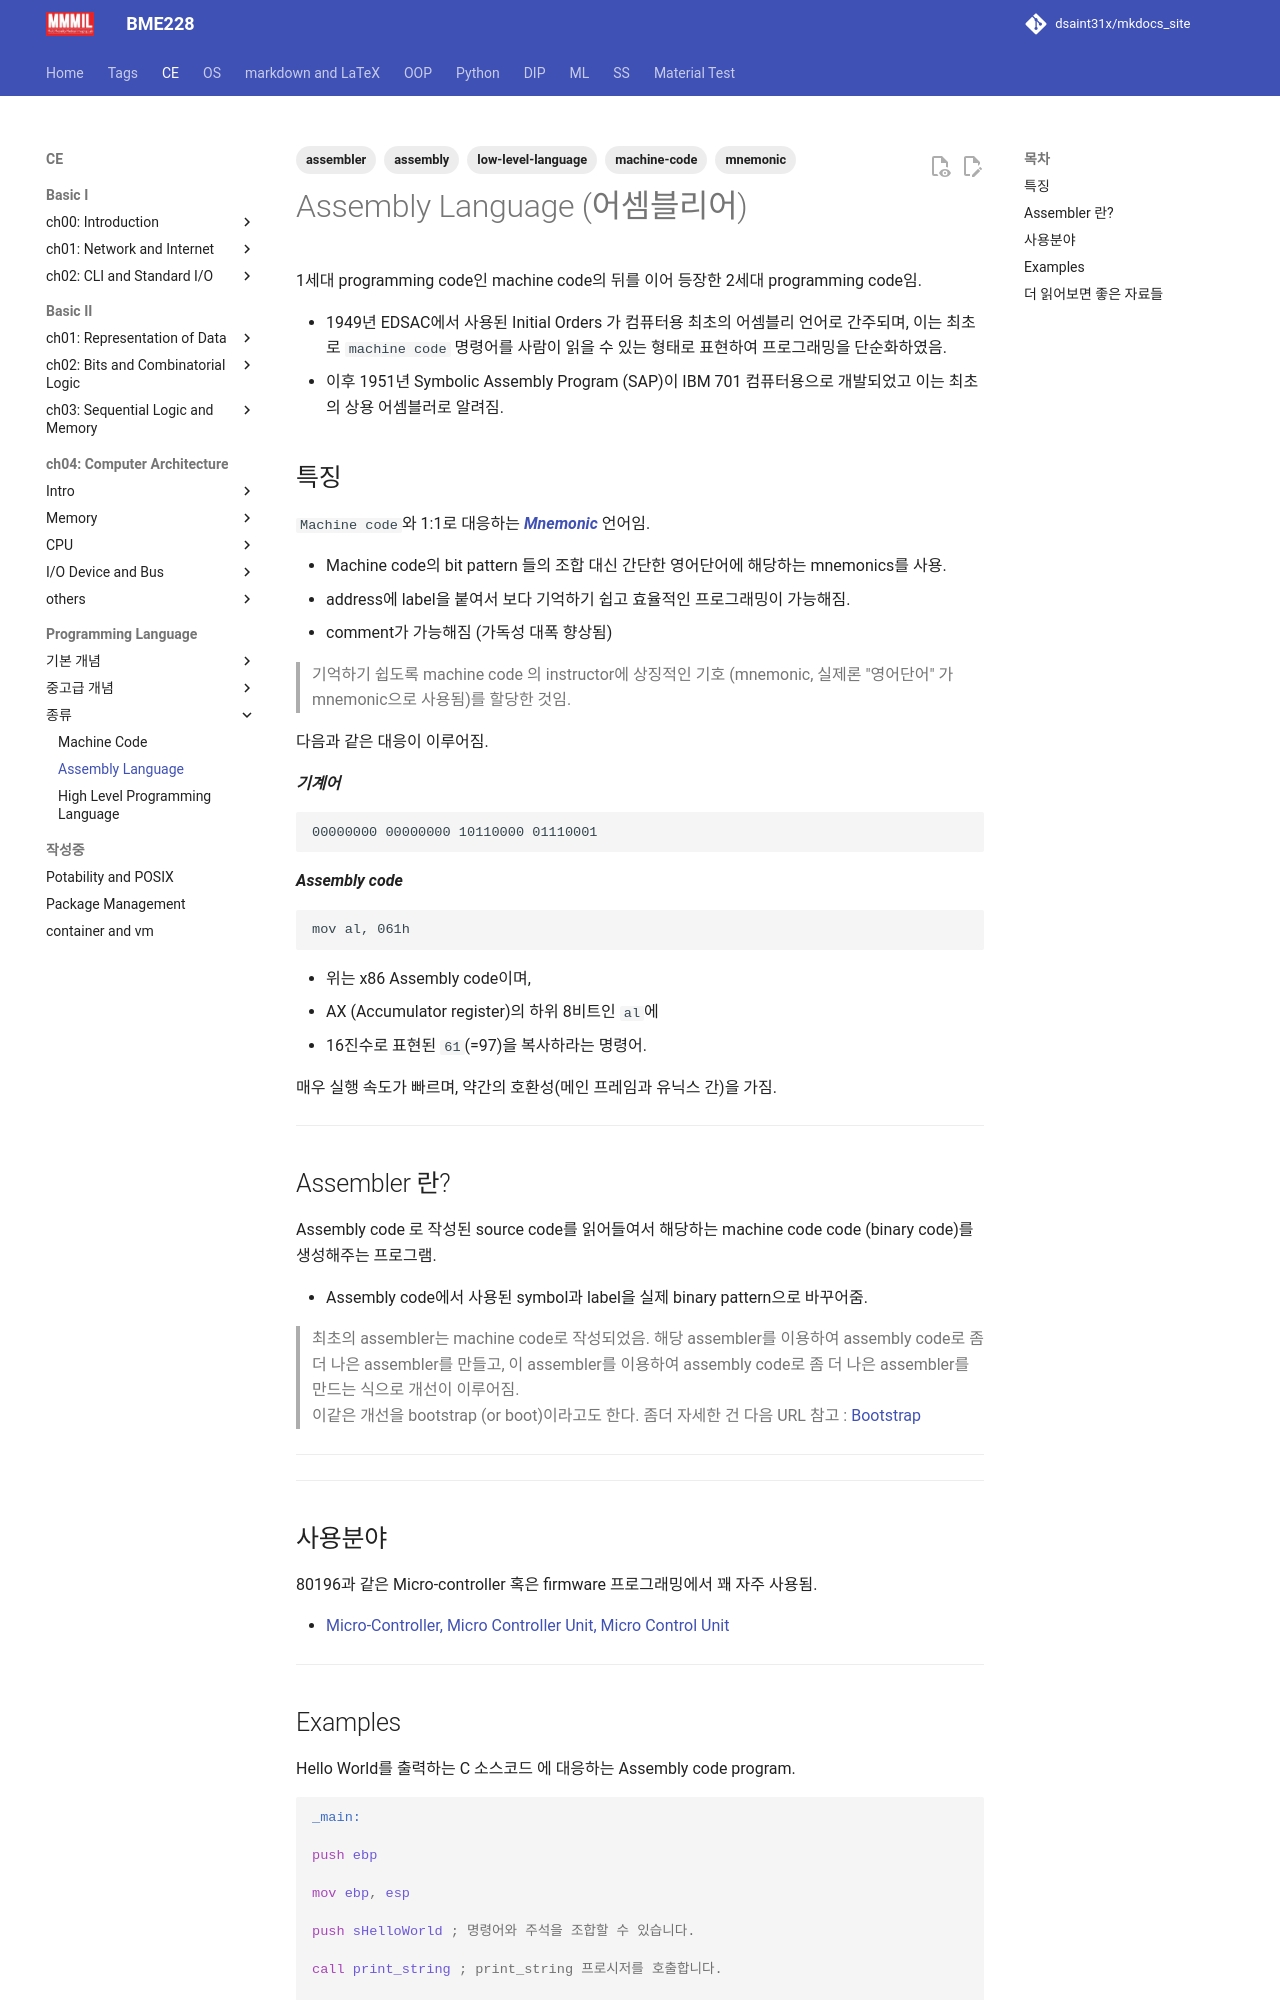

repository: dsaint31x/mkdocs_site · page: CE/ch08/ce08_assembly_language/index.html · generator: mkdocs

---
title: Assembly Language
tags: [assembly, mnemonic, assembler, machine-code, low-level-language]
---

# Assembly Language (어셈블리어)

1세대 programming code인 machine code의 뒤를 이어 등장한 2세대 programming code임.


* 1949년 EDSAC에서 사용된 Initial Orders 가 컴퓨터용 최초의 어셈블리 언어로 간주되며, 이는 최초로 `machine code` 명령어를 사람이 읽을 수 있는 형태로 표현하여 프로그래밍을 단순화하였음.
* 이후 1951년 Symbolic Assembly Program (SAP)이 IBM 701 컴퓨터용으로 개발되었고 이는 최초의 상용 어셈블러로 알려짐.

## 특징

`Machine code`와 1:1로 대응하는 [***Mnemonic***](https://medium.com/hexlant/mnemonic-%EC%9D%B4%EB%9E%80-7fb48106bd77) 언어임.

* Machine code의 bit pattern 들의 조합 대신 간단한 영어단어에 해당하는 mnemonics를 사용.
* address에 label을 붙여서 보다 기억하기 쉽고 효율적인 프로그래밍이 가능해짐.
* comment가 가능해짐 (가독성 대폭 향상됨)

> 기억하기 쉽도록 machine code 의 instructor에 상징적인 기호 (mnemonic, 실제론 "영어단어" 가 mnemonic으로 사용됨)를 할당한 것임.  
>  

다음과 같은 대응이 이루어짐.

***기계어***

```
00000000 00000000 10110000 01110001
```

***Assembly code***

```
mov al, 061h
```

* 위는 x86 Assembly code이며, 
* AX (Accumulator register)의 하위 8비트인 `al`에 
* 16진수로 표현된 `61`(=97)을 복사하라는 명령어.

매우 실행 속도가 빠르며, 약간의 호환성(메인 프레임과 유닉스 간)을 가짐.

---

## Assembler 란?

Assembly code 로 작성된 source code를 읽어들여서 해당하는 machine code code (binary code)를 생성해주는 프로그램.

* Assembly code에서 사용된 symbol과 label을 실제 binary pattern으로 바꾸어줌.

> 최초의 assembler는 machine code로 작성되었음. 해당 assembler를 이용하여 assembly code로 좀 더 나은 assembler를 만들고, 이 assembler를 이용하여 assembly code로 좀 더 나은 assembler를 만드는 식으로 개선이 이루어짐.  
> 이같은 개선을 bootstrap (or boot)이라고도 한다. 좀더 자세한 건 다음 URL 참고 : [Bootstrap](https://ds31x.blogspot.com/2023/07/term-bootstrap.html)  

---

---

## 사용분야

80196과 같은 Micro-controller 혹은 firmware 프로그래밍에서 꽤 자주 사용됨. 

* [Micro-Controller, Micro Controller Unit, Micro Control Unit](https://dsaint31.me/mkdocs_site/CE/ch04/ce04_04_cpu/#micro-controller-unit-mcu)

---
